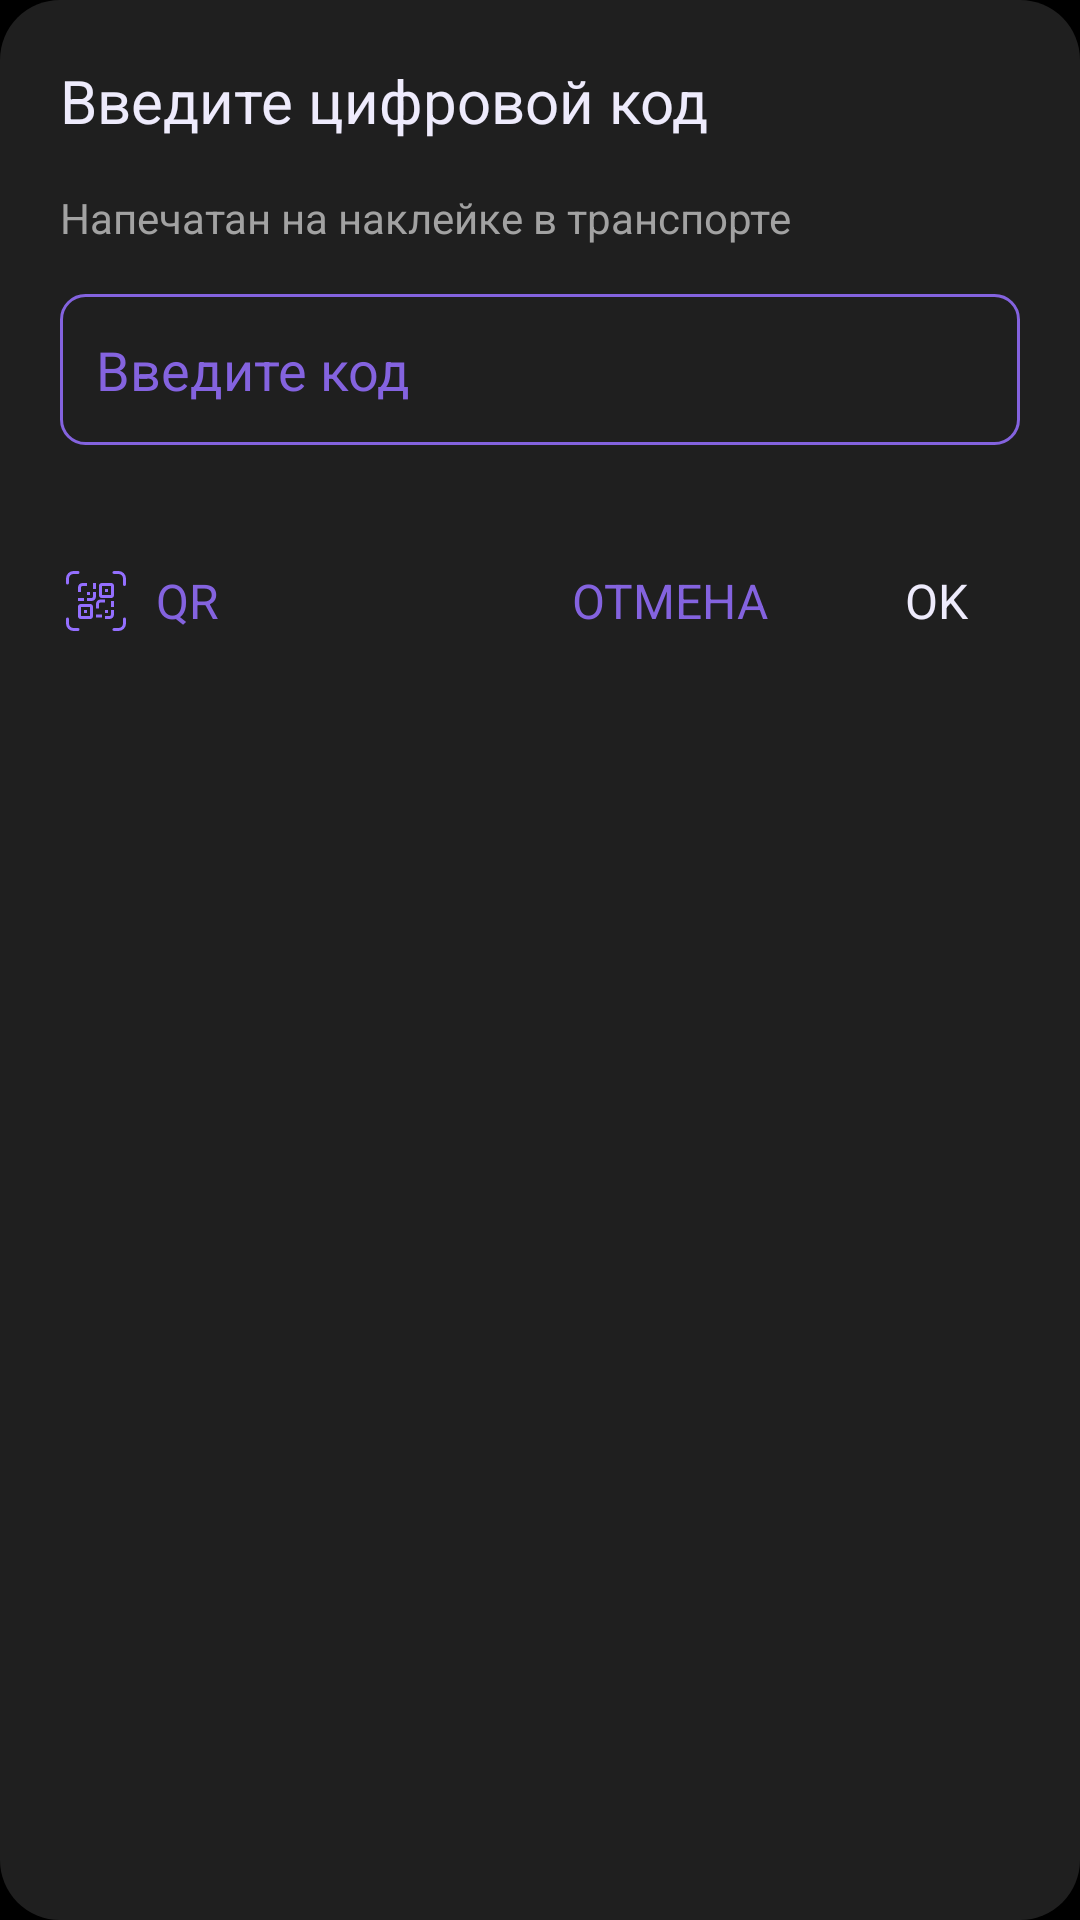

Here is an Android app screen rendered from its layout file. Give the layout XML and the strings, colors and styles it references.
<!-- AndroidManifest.xml: application theme Theme.NewFreeBus -->
<!-- res/layout/code_input.xml -->
<?xml version="1.0" encoding="utf-8"?>
<LinearLayout xmlns:android="http://schemas.android.com/apk/res/android"
    android:layout_width="match_parent"
    android:layout_height="wrap_content"
    android:background="@drawable/rounded_background"
    android:orientation="vertical"
    android:padding="20dp">

    <TextView
        android:layout_width="wrap_content"
        android:layout_height="wrap_content"
        android:text="Введите цифровой код"
        android:textColor="@color/standart_text_color"
        android:textSize="20sp"
        android:layout_marginBottom="16dp"/>

    <TextView
        android:layout_width="wrap_content"
        android:layout_height="wrap_content"
        android:text="Напечатан на наклейке в транспорте"
        android:textSize="14dp"
        android:layout_marginBottom="16dp"
        android:textColor="@color/inactive_color"/>

    <EditText
        android:id="@+id/editTextCode"
        android:layout_width="match_parent"
        android:layout_height="wrap_content"
        android:textColor="@color/white"
        android:textColorHint="@color/active_color"
        android:hint="Введите код"
        android:backgroundTint="@color/active_color"
        android:background="@drawable/edittext_border"/>

    <LinearLayout
        android:layout_width="match_parent"
        android:layout_height="wrap_content"
        android:orientation="horizontal"
        android:layout_marginTop="24dp"
        android:gravity="center_vertical">

        
        <LinearLayout
            android:id="@+id/qrContainer"
            android:layout_width="0dp"
            android:layout_height="wrap_content"
            android:layout_weight="1"
            android:orientation="horizontal"
            android:gravity="start|center_vertical"
            android:clickable="true"
            android:focusable="true">

            <ImageView
                android:layout_width="24dp"
                android:layout_height="24dp"
                android:src="@drawable/qr_icon"
                android:layout_marginEnd="8dp"/>

            <TextView
                android:id="@+id/qrButton"
                android:layout_width="wrap_content"
                android:layout_height="wrap_content"
                android:text="QR"
                android:textSize="16sp"
                android:textColor="@color/active_color"/>
        </LinearLayout>

        
        <LinearLayout
            android:layout_width="wrap_content"
            android:layout_height="wrap_content"
            android:orientation="horizontal"
            android:gravity="end">

            <TextView
                android:id="@+id/buttonBack"
                android:layout_width="wrap_content"
                android:layout_height="wrap_content"
                android:background="?android:attr/selectableItemBackground"
                android:clickable="true"
                android:focusable="true"
                android:paddingHorizontal="12dp"
                android:paddingVertical="12dp"
                android:text="ОТМЕНА"
                android:textColor="@color/active_color"
                android:textSize="16sp"
                android:layout_marginEnd="16dp"/>

            <TextView
                android:id="@+id/buttonSubmit"
                android:layout_width="56dp"
                android:layout_height="56dp"
                android:text="OK"
                android:textSize="16sp"
                android:gravity="center"
                android:textColor="@color/standart_text_color"
                android:background="@drawable/button_round"
                android:clickable="true"
                android:focusable="true"/>
        </LinearLayout>
    </LinearLayout>

</LinearLayout>
<!-- resources referenced by this layout -->
<resources>
  <color name="active_color">#8463df</color>
  <color name="inactive_color">#A2A2A2</color>
  <color name="standart_text_color">#eeebfc</color>
  <color name="white">#FFFFFFFF</color>
  <!-- drawable edittext_border (drawable) -->
  <?xml version="1.0" encoding="utf-8"?>
  <shape xmlns:android="http://schemas.android.com/apk/res/android"
      android:shape="rectangle">
  
      
      <solid android:color="@android:color/transparent" />
  
      <corners android:radius="8dp" />
  
      
      <stroke
          android:width="1dp"
          android:color="@color/active_color" />
  
      
      <padding
          android:bottom="13dp"
          android:left="12dp"
          android:right="12dp"
          android:top="13dp" />
  </shape>
  <!-- drawable qr_icon: vector/xml drawable (drawable, 2997 chars, omitted) -->
  <!-- drawable rounded_background (drawable) -->
  <?xml version="1.0" encoding="utf-8"?>
  <shape xmlns:android="http://schemas.android.com/apk/res/android">
      <solid android:color="@color/background_input_code"/>
      <corners android:radius="20dp"/>
  </shape>
  <style name="Theme.NewFreeBus" parent="Base.Theme.NewFreeBus" />
  <color name="background_input_code">#1F1F1F</color>
  <style name="Base.Theme.NewFreeBus" parent="Theme.Material3.DayNight.NoActionBar">
          <item name="android:navigationBarColor">@android:color/black</item>
          <item name="android:statusBarColor">@color/black</item>
          <item name="android:windowBackground">@color/black</item>
          <item name="android:windowOptOutEdgeToEdgeEnforcement">true</item>
      </style>
  <color name="black">#FF000000</color>
</resources>
